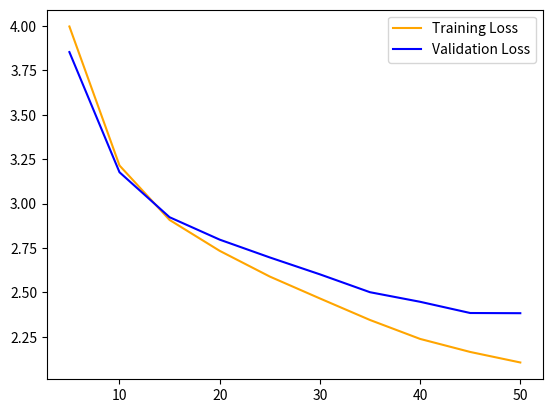

The matplotlib source for this figure:

import matplotlib.pyplot as plt
import numpy as np

epochs = [5*i for i in range(1,11)]
train = np.array([
    3.9976735432942707,
    3.2146670553419323,
    2.9078548749287925,
    2.7338196489546034,
    2.5889493730333117,
    2.4656562752193874,
    2.3443063682980005,
    2.2377181477016874,
    2.164258744981554,
    2.1049967024061416
])

val = np.array([
    3.8534605503082275,
    3.1765902638435364,
    2.923163195451101,
    2.796933114528656,
    2.696616609891256,
    2.6014734903971353,
    2.5007929603258767,
    2.446851074695587,
    2.3836488326390586,
    2.3825730085372925

])
a = [[j,i] for i,j in zip(epochs,train)]
b = [[j,i] for i,j in zip(epochs,val)]
print("a: ", len(a))
print("b: ", len(b))
plt.plot(epochs, train, label='Training Loss', color='orange')
plt.plot(epochs, val, label='Validation Loss', color='blue')
plt.legend()
plt.show()
